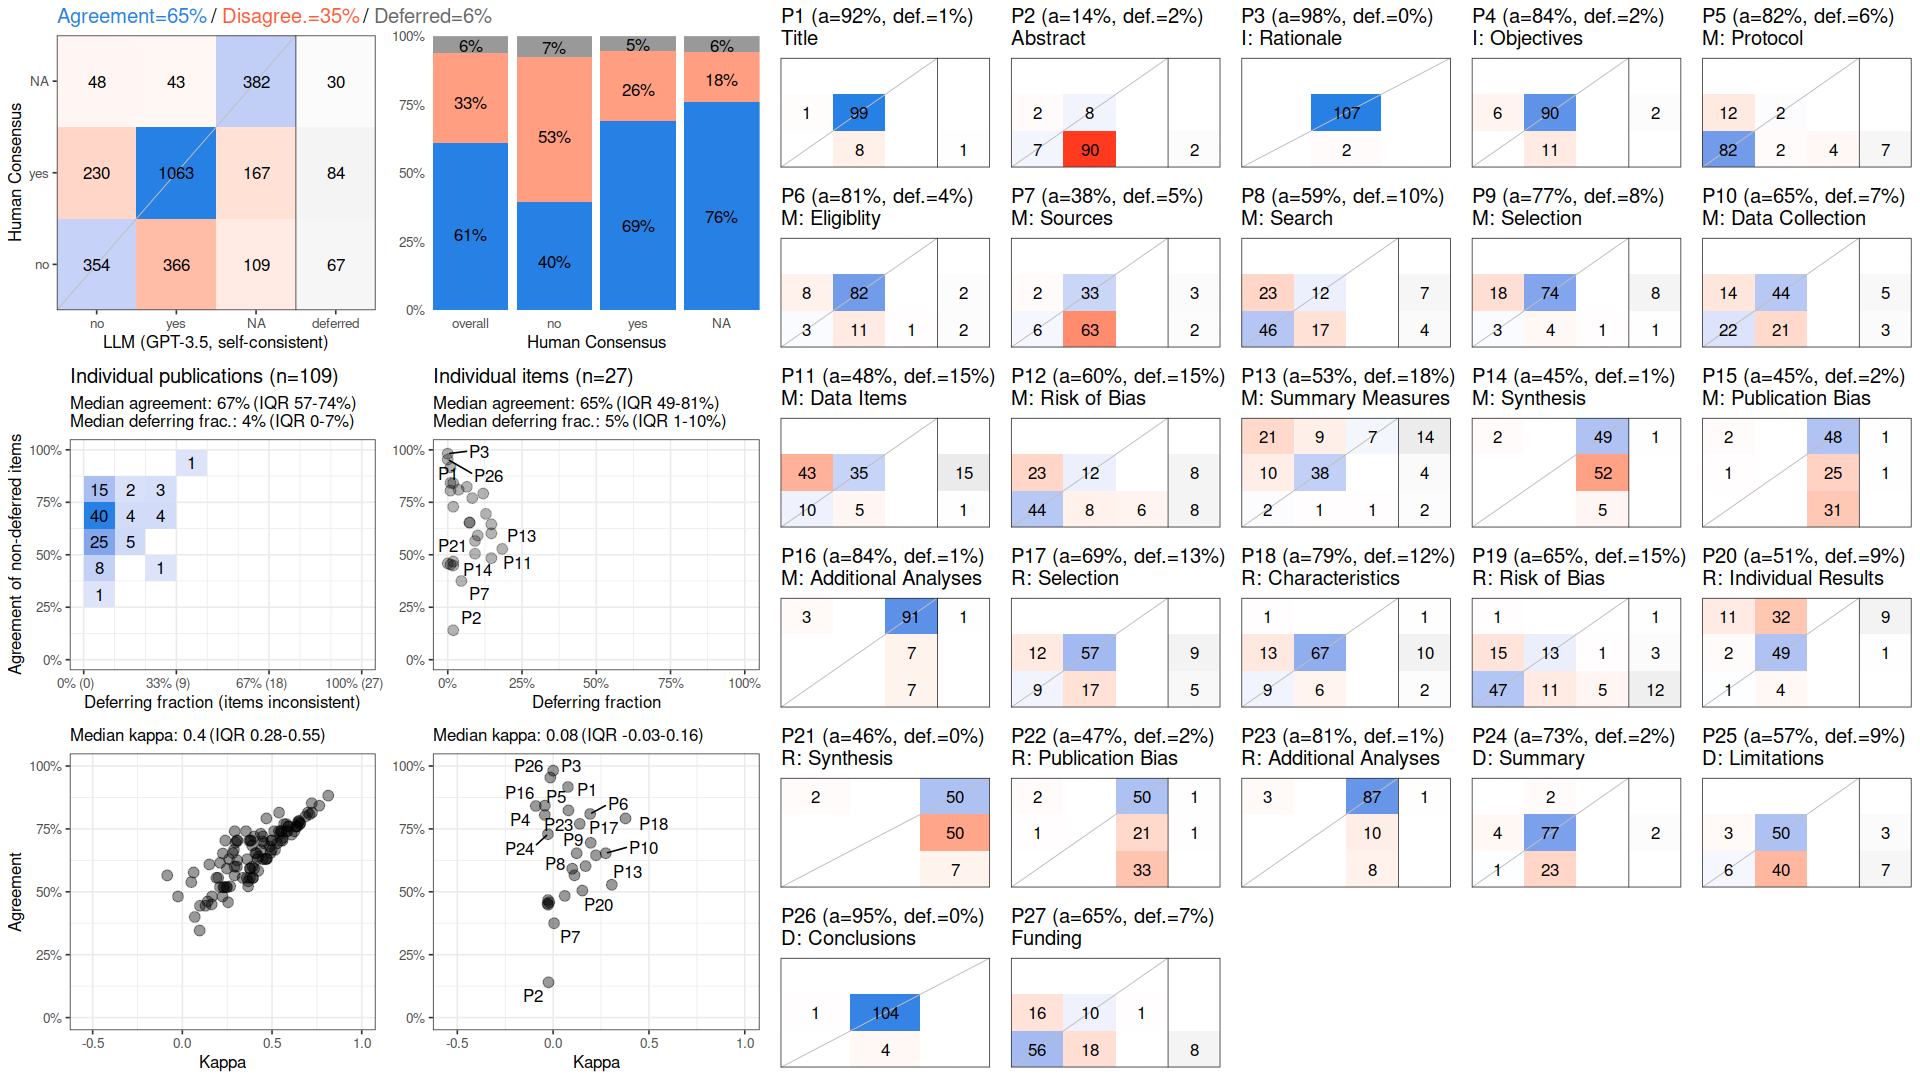

Values plotted in this chart, from the file beside it:
, cohen_kappa_w, cohen_kappa_w_ci_low, cohen_kappa_w_ci_high, agreement, agreement_ci_low, agreement_ci_high, deferring_fraction, deferring_fraction_ci_low, deferring_fraction_ci_high
combined, 0.4284, 0.3896, 0.4649, 0.6513, 0.6316, 0.6717, 0.0615, 0.04485, 0.07916
P1, 0.07714, NA, NA, 0.9167, NA, NA, 0.009174, NA, NA
P2, -0.0241, NA, NA, 0.1402, NA, NA, 0.01835, NA, NA
P3, 0, NA, NA, 0.9817, NA, NA, 0, NA, NA
P4, -0.09064, NA, NA, 0.8411, NA, NA, 0.01835, NA, NA
P5, 0.07974, NA, NA, 0.8235, NA, NA, 0.06422, NA, NA
P6, 0.1932, NA, NA, 0.8095, NA, NA, 0.0367, NA, NA
P7, 0.004916, NA, NA, 0.375, NA, NA, 0.04587, NA, NA
P8, 0.09936, NA, NA, 0.5918, NA, NA, 0.1009, NA, NA
P9, 0.1388, NA, NA, 0.77, NA, NA, 0.08257, NA, NA
P10, 0.2744, NA, NA, 0.6535, NA, NA, 0.07339, NA, NA
P11, 0.06051, NA, NA, 0.4839, NA, NA, 0.1468, NA, NA
P12, 0.1693, NA, NA, 0.6022, NA, NA, 0.1468, NA, NA
P13, 0.3063, NA, NA, 0.5281, NA, NA, 0.1835, NA, NA
P14, -0.02896, NA, NA, 0.4537, NA, NA, 0.009174, NA, NA
P15, -0.02633, NA, NA, 0.4486, NA, NA, 0.01835, NA, NA
P16, -0.04336, NA, NA, 0.8426, NA, NA, 0.009174, NA, NA
P17, 0.1961, NA, NA, 0.6947, NA, NA, 0.1284, NA, NA
P18, 0.3777, NA, NA, 0.7917, NA, NA, 0.1193, NA, NA
P19, 0.2234, NA, NA, 0.6452, NA, NA, 0.1468, NA, NA
P20, 0.1524, NA, NA, 0.5051, NA, NA, 0.09174, NA, NA
P21, -0.02031, NA, NA, 0.4587, NA, NA, 0, NA, NA
P22, -0.0266, NA, NA, 0.4673, NA, NA, 0.01835, NA, NA
P23, -0.04378, NA, NA, 0.8056, NA, NA, 0.009174, NA, NA
P24, -0.0273, NA, NA, 0.729, NA, NA, 0.01835, NA, NA
P25, 0.1113, NA, NA, 0.5657, NA, NA, 0.09174, NA, NA
P26, -0.0149, NA, NA, 0.9541, NA, NA, 0, NA, NA
P27, 0.1228, NA, NA, 0.6535, NA, NA, 0.07339, NA, NA
